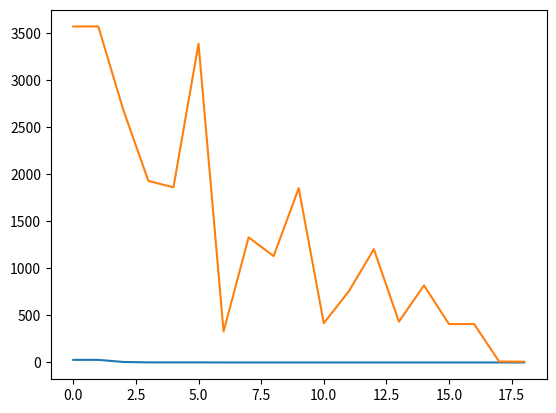

Recreate this plot in Python.
import math
import random
import numpy as np
import matplotlib.pyplot as plt

def function(x,y):
    return 3*x**2 + y**4

def generate_individual():
    x = random.uniform(-10, 10)
    y = random.uniform(-10, 10)
    return [x,y,function(x,y)]

def generate_initial_population(size_of_population):
    population = [[0,0,0]]*size_of_population
    for i in range(0,size_of_population):
        population[i] = generate_individual()
    return population

def tournament_selection(population,K):
    k_individuals = random.sample(population,K)
    a = [-1]*K
    for i in range(0,K-1):
        a[i] = k_individuals[i][2]
    best_index = np.argmin(a)
    return k_individuals[best_index]

def cumulative_sum(a):
    c_s = []
    j = 0
    for i in range(0, len(a)):
        j += a[i]
        c_s.append(j)
    return c_s

def generation_average(population):
    a = [0]*len(population)
    for i in range(len(population)):
        a[i] = population[i][2]
    return np.sum(a)/len(a)

def roulette_selection(population):
    a = [0]*len(population)
    for i in range(0,len(population)):
        a[i] = 1/(population[i][2])
    population_fitness = np.sum(a)
    cum_sum = cumulative_sum(a)
    r = random.uniform(0,float(population_fitness))
    for i in range(len(a)):
        if r < cum_sum[i]:
            return population[i]

def crossover(parent1,parent2):
    child1 = [parent1[0], parent2[1], function(parent1[0], parent2[1])]
    child2 = [parent1[1], parent2[0], function(parent1[1], parent2[0])]
    return child1,child2

def elitism(population):
    a = [0]*len(population)
    for i in range(len(population)):
        a[i] = population[i][2]
    index_of_first = np.argmin(a)
    a[index_of_first] = 1000000
    index_of_second = np.argmin(a)
    return index_of_first, index_of_second

def mutation(individual,rate):
    for i in range(len(individual)-2):
        random_number = random.random()
        if random_number < rate:
            individual[i]  = individual[i] + random.uniform(-1,1)

def algorithm(selection ,size_of_population=20, number_of_generations=100,K=3, mutation_rate=0.2, err=0.0001):
    population = generate_initial_population(size_of_population)
    best_individual_fitness = []*number_of_generations
    average_generation_fitness = []
    average_generation_fitness.append(generation_average(population))
    el1, el2 = elitism(population)
    best_individual_fitness.append(population[el1][2])
    print("Initial population: ")
    for i in range(0,len(population)):
        print(population[i])
    for i in range(1,number_of_generations-1):
        new_population = []*size_of_population
        el1,el2 = elitism(population)
        best_individual_fitness.append(population[el1][2])
        new_population.append(population[el1])
        new_population.append(population[el2])
        while len(new_population) < len(population):
            if selection == "tournament":
                parent1 = tournament_selection(population, K)
                parent2 = tournament_selection(population, K)
            else:
                parent1 = roulette_selection(population)
                parent2 = roulette_selection(population)
            child1,child2 = crossover(parent1,parent2)
            mutation(child1, mutation_rate)
            mutation(child2, mutation_rate)
            new_population.append(child1)
            new_population.append(child2)
        average_generation_fitness.append(generation_average(population))
        population = new_population
        print(" -------------- Population: " + str(i) + '------------------')
        for j in range(0,len(population)):
            print(population[j])
        if i > 11:
            if abs(best_individual_fitness[i] - best_individual_fitness[i-10]) < err:
                print(best_individual_fitness)
                return best_individual_fitness, average_generation_fitness
    print(best_individual_fitness)
    return best_individual_fitness, average_generation_fitness


best_idividuals_fitness, generation_average_fitness = algorithm("tournament", number_of_generations=50)
plt.plot(best_idividuals_fitness)
plt.plot(generation_average_fitness)
plt.show()